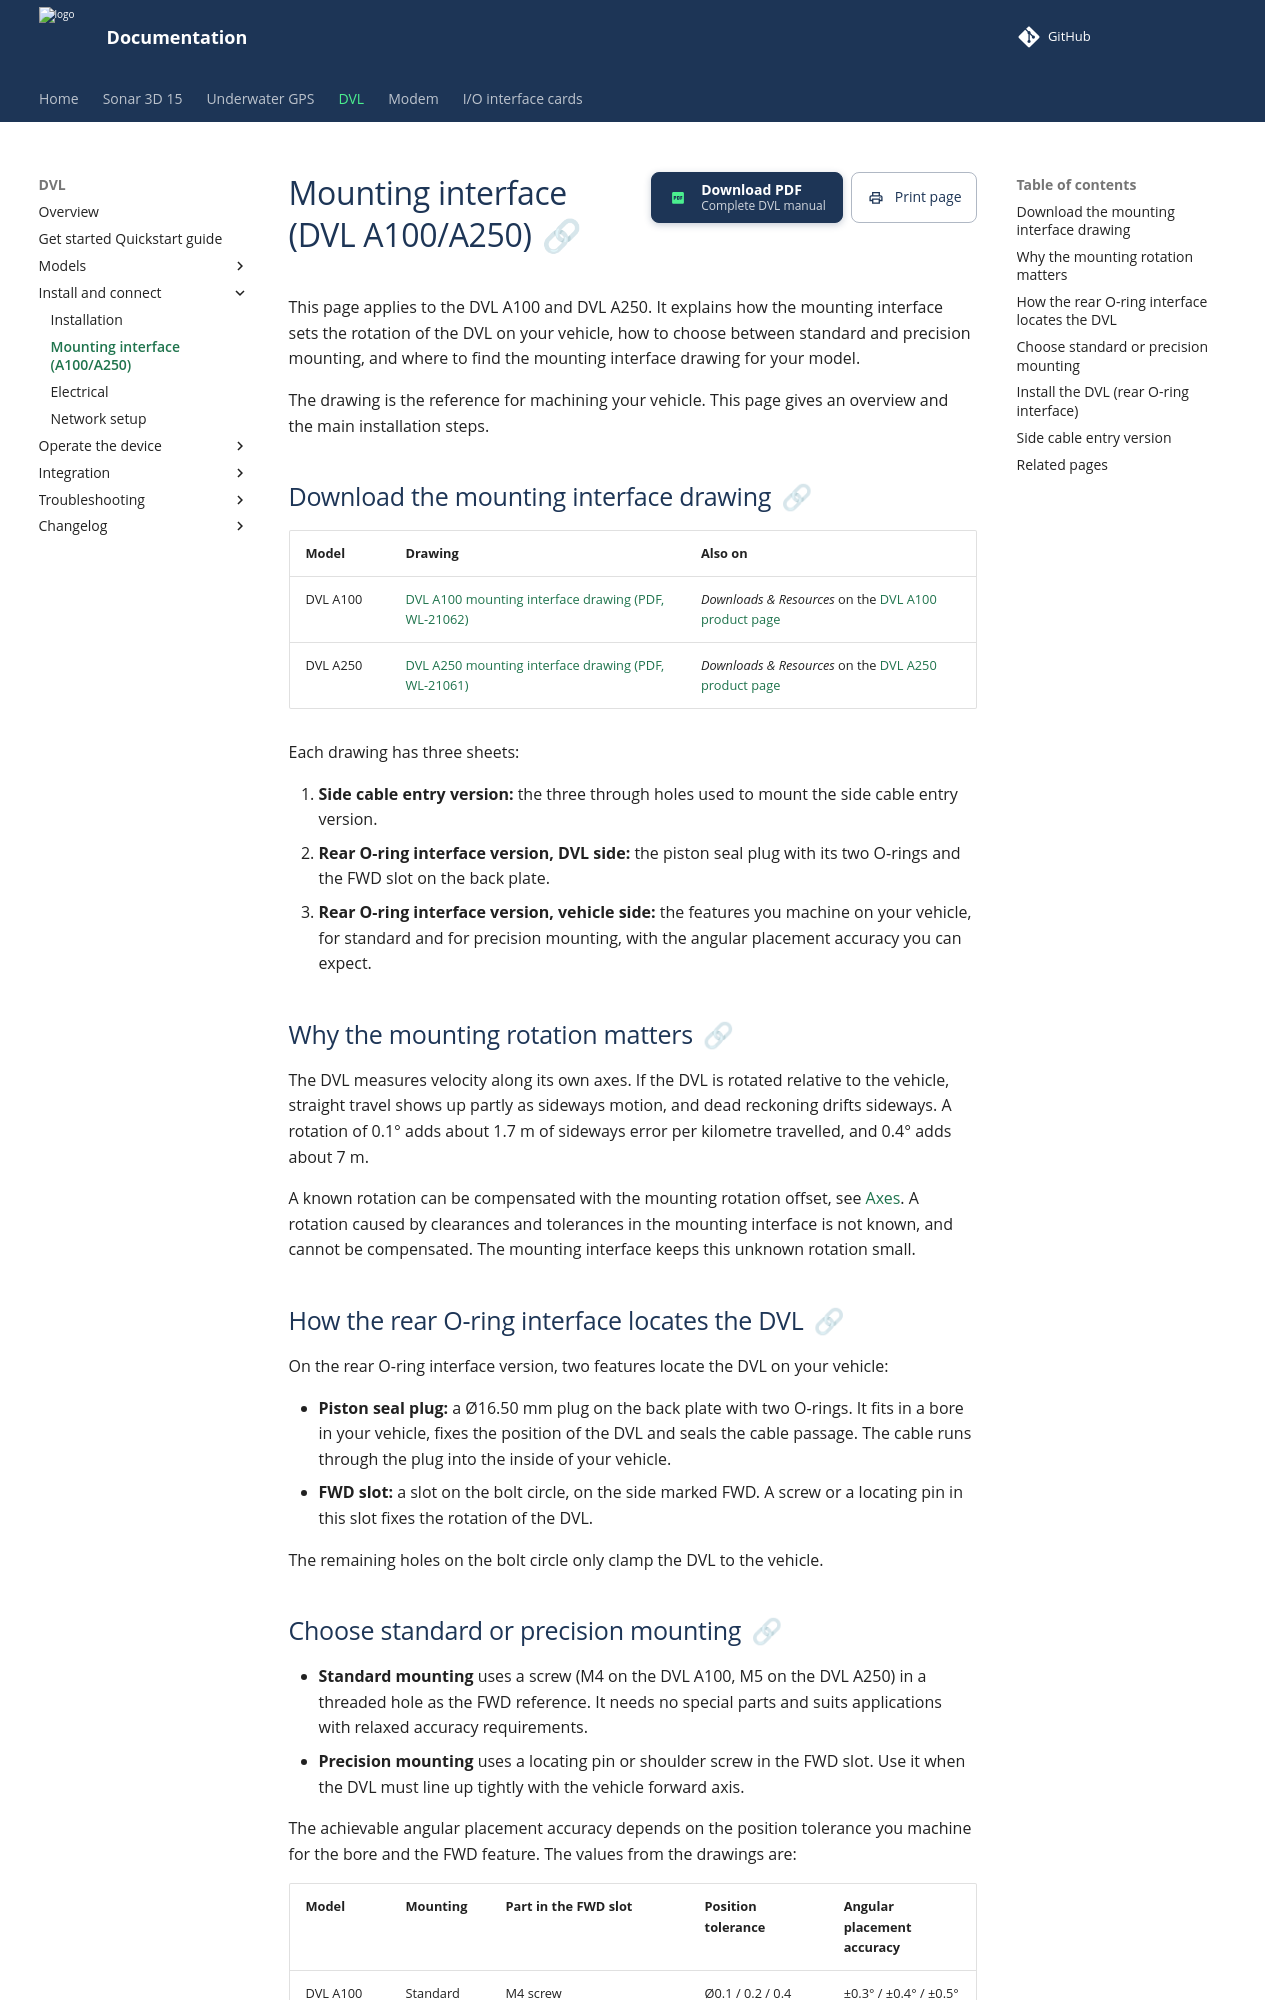

repository: waterlinked/docs · page: dvl/mounting-interface/index.html · generator: mkdocs

# Mounting interface (DVL A100/A250)

This page applies to the DVL A100 and DVL A250. It explains how the mounting interface sets the rotation of the DVL on your vehicle, how to choose between standard and precision mounting, and where to find the mounting interface drawing for your model.

The drawing is the reference for machining your vehicle. This page gives an overview and the main installation steps.

## Download the mounting interface drawing

| Model | Drawing | Also on |
| --- | --- | --- |
| DVL A100 | [DVL A100 mounting interface drawing (PDF, WL-21062)](https://www.waterlinked.com/web/content/139397?unique=5597169e8d073e75ffc3fbf9d39e7c823f68e866&download=true&access_token=c4317bae-e62f-4f78-8ba2-188e1fab7972) | *Downloads & Resources* on the [DVL A100 product page](https://www.waterlinked.com/shop/dvl-a100-1377) |
| DVL A250 | [DVL A250 mounting interface drawing (PDF, WL-21061)](https://www.waterlinked.com/web/content/139407?unique=665890810fa69948df7214dd54462d724ea2cfa3&download=true&access_token=09b5afbd-8fe6-4ded-b0f7-fc3bb5f165c2) | *Downloads & Resources* on the [DVL A250 product page](https://www.waterlinked.com/shop/dvl-a250-1372) |

Each drawing has three sheets:

1. **Side cable entry version:** the three through holes used to mount the side cable entry version.
2. **Rear O-ring interface version, DVL side:** the piston seal plug with its two O-rings and the FWD slot on the back plate.
3. **Rear O-ring interface version, vehicle side:** the features you machine on your vehicle, for standard and for precision mounting, with the angular placement accuracy you can expect.

## Why the mounting rotation matters

The DVL measures velocity along its own axes. If the DVL is rotated relative to the vehicle, straight travel shows up partly as sideways motion, and dead reckoning drifts sideways. A rotation of 0.1° adds about 1.7 m of sideways error per kilometre travelled, and 0.4° adds about 7 m.

A known rotation can be compensated with the mounting rotation offset, see [Axes](axes.md#vehicle-frame). A rotation caused by clearances and tolerances in the mounting interface is not known, and cannot be compensated. The mounting interface keeps this unknown rotation small.

## How the rear O-ring interface locates the DVL

On the rear O-ring interface version, two features locate the DVL on your vehicle:

* **Piston seal plug:** a Ø16.50 mm plug on the back plate with two O-rings. It fits in a bore in your vehicle, fixes the position of the DVL and seals the cable passage. The cable runs through the plug into the inside of your vehicle.
* **FWD slot:** a slot on the bolt circle, on the side marked FWD. A screw or a locating pin in this slot fixes the rotation of the DVL.

The remaining holes on the bolt circle only clamp the DVL to the vehicle.
